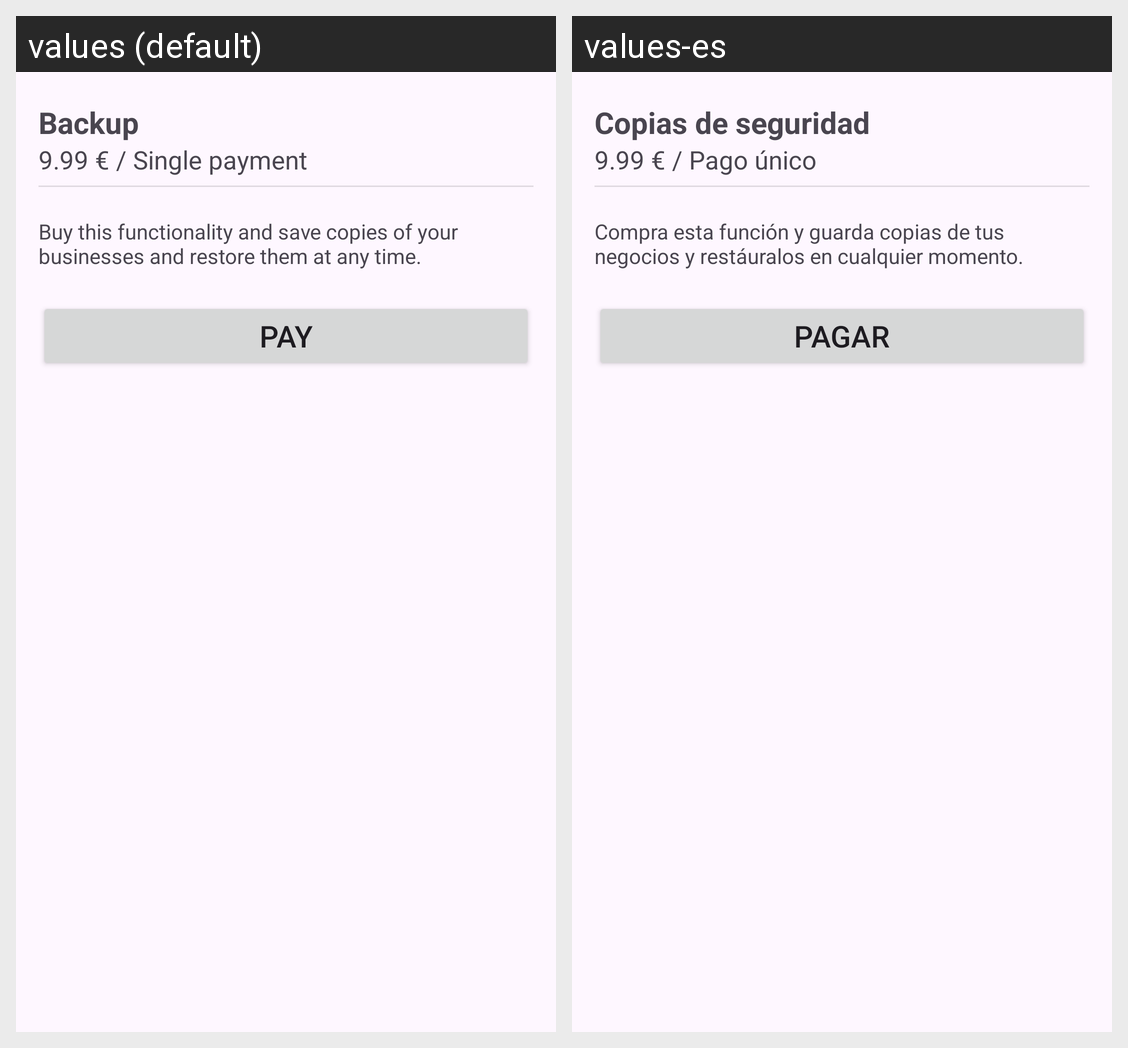

Here is an Android app screen in its default locale and in the app's own translations. Write out the translated-string differences for the strings that appear on this screen.
Android screen res/layout/fragment_buy_back_up_function.xml rendered under 2 locales, left to right: values (default), values-es. Device: Nexus 5 (rendered at 1080×1920; each locale shown at half size, 540×960, under a caption strip naming it); theme Theme.Scansell_native.
Strings drawn on this screen, with the default value and each locale's value (text and hints the layout hard-codes, and strings that could not be matched under every locale, appear in the picture but are not listed):

buy_functionality
  values: Backup
  values-es: Copias de seguridad

single_payment
  values: Single payment
  values-es: Pago único

functionality_description
  values: Buy this functionality and save copies of your businesses and restore them at any time.
  values-es: Compra esta función y guarda copias de tus negocios y restáuralos en cualquier momento.

pay
  values: Pay
  values-es: Pagar
